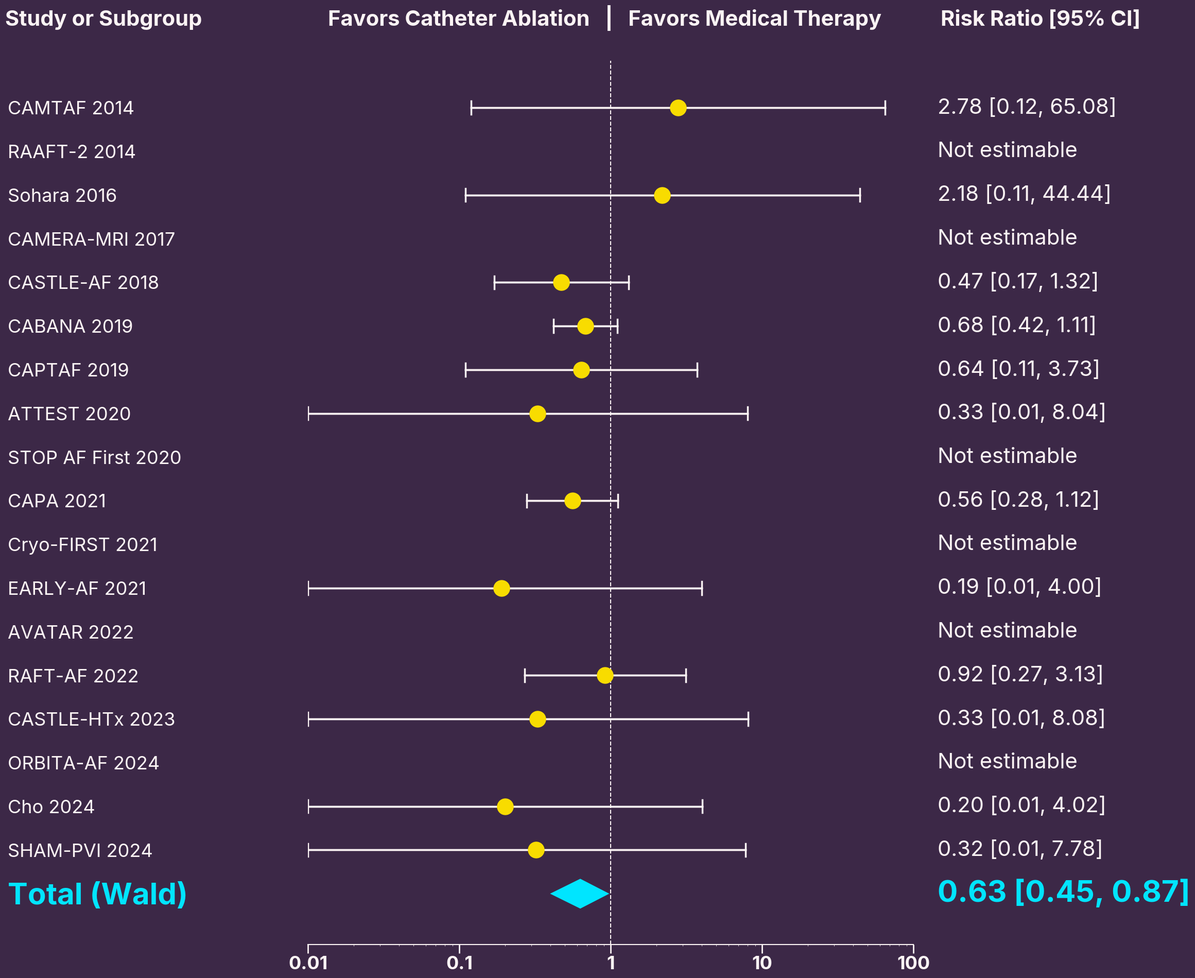

The matplotlib source for this figure: (Note: this script raises an exception after producing the figure.)
import matplotlib.pyplot as plt
import numpy as np
import matplotlib.ticker as ticker

def create_af_ablation_stroke_plot():
    # --- 1. DATA ENTRY (EXTRACTED FROM THE ATTACHED FOREST PLOT) ---
    studies = [
        "CAMTAF 2014",
        "RAAFT-2 2014",
        "Sohara 2016",
        "CAMERA-MRI 2017",
        "CASTLE-AF 2018",
        "CABANA 2019",
        "CAPTAF 2019",
        "ATTEST 2020",
        "STOP AF First 2020",
        "CAPA 2021",
        "Cryo-FIRST 2021",
        "EARLY-AF 2021",
        "AVATAR 2022",
        "RAFT-AF 2022",
        "CASTLE-HTx 2023",
        "ORBITA-AF 2024",
        "Cho 2024",
        "SHAM-PVI 2024",
        "Total (Wald)"
    ]

    # Relative Risks (RR) - Using None for "Not estimable" entries
    rrs = [
        2.78, None, 2.18, None, 0.47, 0.68, 0.64, 0.33, None, 
        0.56, None, 0.19, None, 0.92, 0.33, None, 0.20, 0.32, 0.63
    ]
    
    # 95% Confidence Intervals (Lower, Upper)
    cis = [
        (0.12, 65.08), (None, None), (0.11, 44.44), (None, None), (0.17, 1.32),
        (0.42, 1.11), (0.11, 3.73), (0.01, 8.04), (None, None), (0.28, 1.12),
        (None, None), (0.01, 4.00), (None, None), (0.27, 3.13), (0.01, 8.08),
        (None, None), (0.01, 4.02), (0.01, 7.78), (0.45, 0.87)
    ]
    
    # Reverse order to plot top-to-bottom sequentially in Matplotlib
    studies = studies[::-1]
    rrs = rrs[::-1]
    cis = cis[::-1]

    # --- 2. SETUP FIGURE & COLORS ---
    BG_COLOR = '#3C2847'      # Dark Purple Theme
    TEXT_COLOR = "#FBF4F4"   # Clean Off-white
    MARKER_COLOR = '#F8DC00' # Bright Yellow for individual trials
    SUMMARY_COLOR = '#00E5FF'# Cyan Highlight for pooled summary diamond
    LINE_COLOR = '#FBF4F4'   
    
    plt.rcParams.update({
        'font.family': 'inter',
        'font.size': 30,
        'text.color': TEXT_COLOR,
        'axes.labelcolor': TEXT_COLOR,
        'xtick.color': TEXT_COLOR,
        'ytick.color': TEXT_COLOR,
        'figure.facecolor': BG_COLOR,
        'axes.facecolor': BG_COLOR,
        'savefig.facecolor': BG_COLOR
    })

    fig, ax = plt.subplots(figsize=(28, 22))

    # --- 3. PLOTTING LAYER ---
    y_pos = np.arange(len(studies))
    
    # Matches the exact 0.01 to 100 log-scale spectrum seen in the image
    x_min, x_max = 0.01, 100.0
    ax.set_xlim(x_min, x_max)
    ax.set_xscale('log')
    
    ax.set_xticks([0.01, 0.1, 1.0, 10.0, 100.0])
    ax.set_xticklabels(['0.01', '0.1', '1', '10', '100'], fontsize=26, fontweight='bold')

    # Draw markers, lines, and text annotations
    for i, (rr, ci) in enumerate(zip(rrs, cis)):
        is_total = "Total" in studies[i]
        
        if rr is not None:
            low, high = ci
            plot_low = max(low, x_min)
            plot_high = min(high, x_max)
            
            if not is_total:
                # Left bound cap/arrow
                if low < x_min:
                    ax.annotate('', xy=(x_min, y_pos[i]), xytext=(plot_high, y_pos[i]),
                                arrowprops=dict(arrowstyle="<-", color=LINE_COLOR, lw=2.5))
                else:
                    ax.plot([plot_low, plot_high], [y_pos[i], y_pos[i]], color=LINE_COLOR, lw=2.5)
                    ax.plot([plot_low, plot_low], [y_pos[i]-0.15, y_pos[i]+0.15], color=LINE_COLOR, lw=2.5)

                # Right bound cap/arrow
                if high > x_max:
                    ax.annotate('', xy=(x_max, y_pos[i]), xytext=(plot_low, y_pos[i]),
                                arrowprops=dict(arrowstyle="->", color=LINE_COLOR, lw=2.5))
                else:
                    if low >= x_min:
                        ax.plot([plot_low, plot_high], [y_pos[i], y_pos[i]], color=LINE_COLOR, lw=2.5)
                    ax.plot([plot_high, plot_high], [y_pos[i]-0.15, y_pos[i]+0.15], color=LINE_COLOR, lw=2.5)
                
                # Point Estimate Square
                ax.scatter(rr, y_pos[i], marker='o', s=500, c=MARKER_COLOR, zorder=3)
            else:
                # Summary Diamond Polygon coordinates
                diamond_x = [low, rr, high, rr]
                diamond_y = [y_pos[i], y_pos[i]+0.25, y_pos[i], y_pos[i]-0.25]
                ax.fill(diamond_x, diamond_y, color=SUMMARY_COLOR, edgecolor=SUMMARY_COLOR, lw=10, zorder=4)

            text_str = f"{rr:.2f} [{low:.2f}, {high:.2f}]"
        else:
            # Handles non-estimable study text safely
            text_str = "Not estimable"

        weight_style = 'bold' if is_total else 'normal'
        text_color = SUMMARY_COLOR if is_total else TEXT_COLOR
        textSize = 42 if is_total else 30
        ax.text(1.04, y_pos[i], text_str, va='center', ha='left', fontsize = textSize,
                color=text_color, fontweight=weight_style, transform=ax.get_yaxis_transform())

    # --- 4. FORMATTING & MARGIN DESIGN ---
    ax.set_yticks(y_pos)
    ax.set_yticklabels(studies, fontsize=26)
    
    # Left-align all row labels perfectly
    for label in ax.get_yticklabels():
        label.set_horizontalalignment('left')
        if "Total" in label.get_text():
            label.set_weight('bold')
            label.set_color(SUMMARY_COLOR)
            label.set_fontsize(42)

    # Push study names outward clear of the plot framework bounding box
    ax.tick_params(axis='y', pad=420) 

    # Clean axes setup
    ax.spines['left'].set_visible(False)
    ax.spines['right'].set_visible(False)
    ax.spines['top'].set_visible(False)
    ax.spines['bottom'].set_color(TEXT_COLOR)
    ax.spines['bottom'].set_linewidth(1.5)
    ax.tick_params(axis='x', which='major', bottom=True, top=False, color=TEXT_COLOR, length=12, width=2)
    ax.tick_params(axis='y', length=0)

    # Line of No Effect (Risk Ratio = 1.0)
    ax.axvline(1.0, color=TEXT_COLOR, linestyle='--', linewidth=1.5, zorder=1)

    # Section Table Headers
    ax.text(-0.50, 1.04, "Study or Subgroup", transform=ax.transAxes, fontweight='bold', ha='left')
    ax.text(0.49, 1.04, "Favors Catheter Ablation   |   Favors Medical Therapy", transform=ax.transAxes, fontweight='bold', ha='center')
    ax.text(1.21, 1.04, "Risk Ratio [95% CI]", transform=ax.transAxes, fontweight='bold', ha='center')
    
    # Graphic Header Title
    #ax.text(0.45, 1.09, "Forest Plot: Catheter Ablation vs Medical Therapy", transform=ax.transAxes, 
    #        fontsize=30, fontweight='bold', ha='center', color=SUMMARY_COLOR)

    # Dynamic adjustment block to optimize space layout dynamically
    plt.subplots_adjust(right=0.72, left=0.30, top=0.88, bottom=0.1) 
    
    # Save step outputs clean transparent render
    plt.savefig('playground/Plots/AF_Ablation_Stroke_Forest.png', dpi=300, transparent=True)

if __name__ == "__main__":
    create_af_ablation_stroke_plot()
